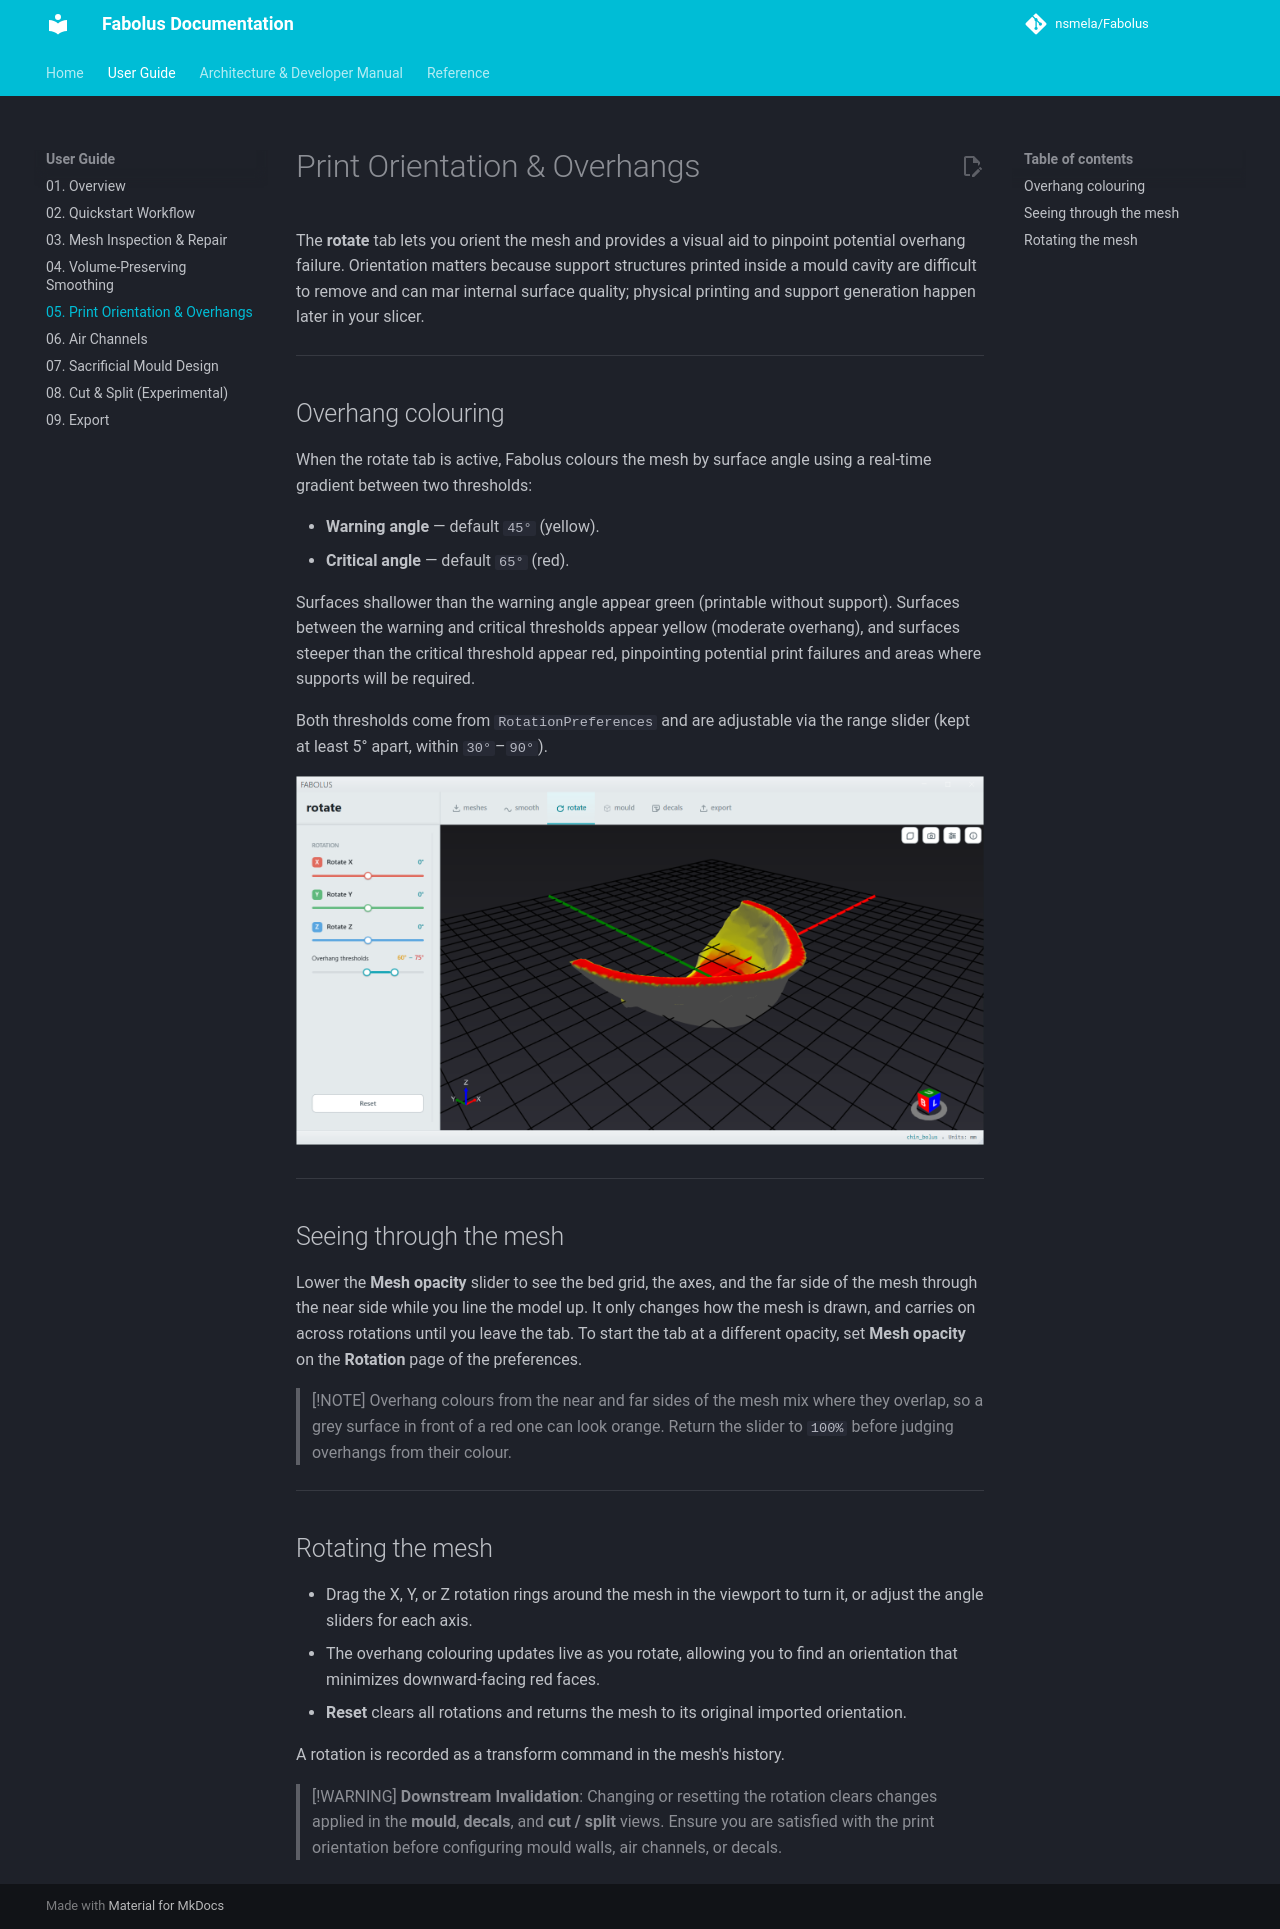

repository: nsmela/Fabolus · page: user-guide/05-print-orientation-and-overhangs/index.html · generator: mkdocs

# Print Orientation & Overhangs

The **rotate** tab lets you orient the mesh and provides a visual aid to pinpoint potential overhang failure. Orientation matters because support structures printed inside a mould cavity are difficult to remove and can mar internal surface quality; physical printing and support generation happen later in your slicer.

---

## Overhang colouring

When the rotate tab is active, Fabolus colours the mesh by surface angle using a real-time gradient between two thresholds:

- **Warning angle** — default `45°` (yellow).
- **Critical angle** — default `65°` (red).

Surfaces shallower than the warning angle appear green (printable without support). Surfaces between the warning and critical thresholds appear yellow (moderate overhang), and surfaces steeper than the critical threshold appear red, pinpointing potential print failures and areas where supports will be required.

Both thresholds come from `RotationPreferences` and are adjustable via the range slider (kept at least 5° apart, within `30°`–`90°`).

![The bolus coloured by overhang angle in the rotate view](../images/screenshots/04-rotate-overhangs.png)

---

## Seeing through the mesh

Lower the **Mesh opacity** slider to see the bed grid, the axes, and the far side of the mesh through the near side while you line the model up. It only changes how the mesh is drawn, and carries on across rotations until you leave the tab. To start the tab at a different opacity, set **Mesh opacity** on the **Rotation** page of the preferences.

> [!NOTE]
> Overhang colours from the near and far sides of the mesh mix where they overlap, so a grey surface in front of a red one can look orange. Return the slider to `100%` before judging overhangs from their colour.

---

## Rotating the mesh

- Drag the X, Y, or Z rotation rings around the mesh in the viewport to turn it, or adjust the angle sliders for each axis.
- The overhang colouring updates live as you rotate, allowing you to find an orientation that minimizes downward-facing red faces.
- **Reset** clears all rotations and returns the mesh to its original imported orientation.

A rotation is recorded as a transform command in the mesh's history.

> [!WARNING]
> **Downstream Invalidation**: Changing or resetting the rotation clears changes applied in the **mould**, **decals**, and **cut / split** views. Ensure you are satisfied with the print orientation before configuring mould walls, air channels, or decals.
